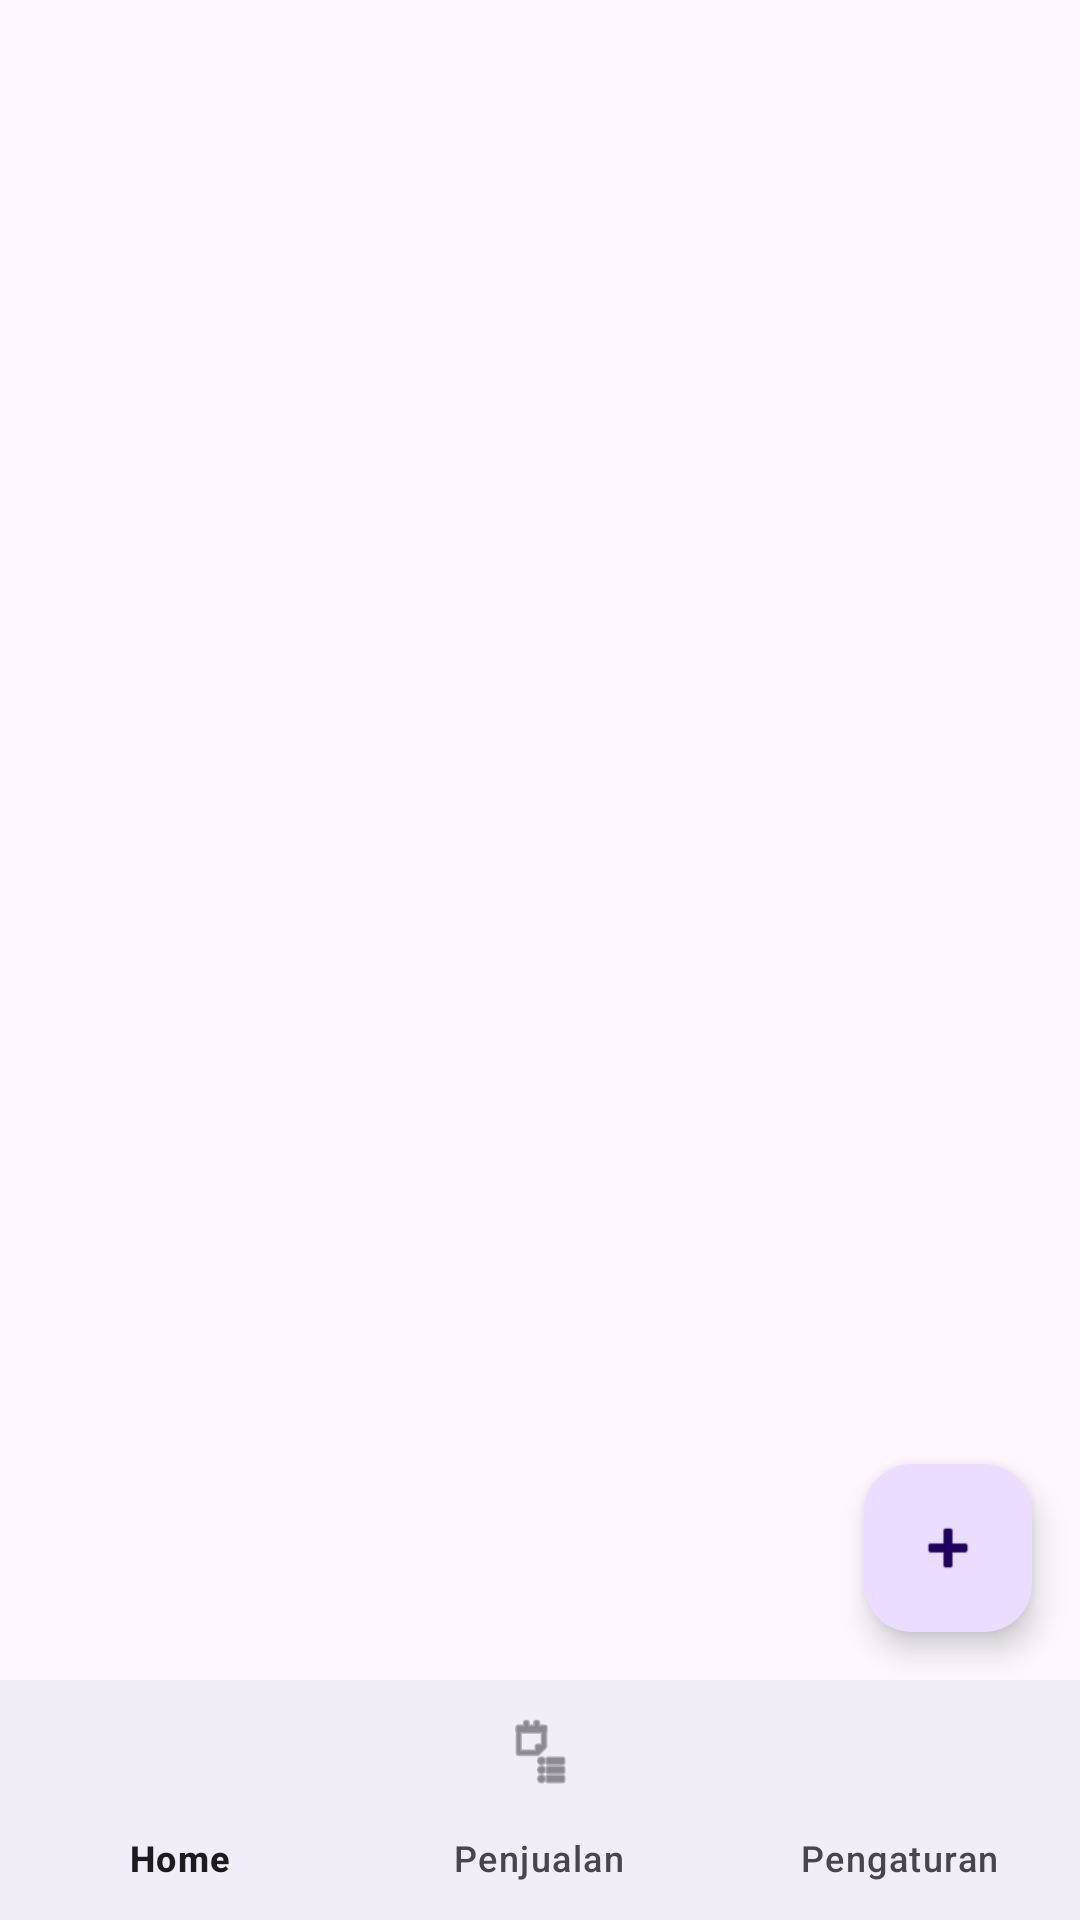

Produce the Android XML layout that renders to this screen, including the resource entries it uses.
<!-- AndroidManifest.xml: application theme Theme.BussinesApp -->
<!-- res/layout/activity_penjualan.xml -->
<?xml version="1.0" encoding="utf-8"?>
<androidx.constraintlayout.widget.ConstraintLayout
    xmlns:android="http://schemas.android.com/apk/res/android"
    xmlns:app="http://schemas.android.com/apk/res-auto"
    xmlns:tools="http://schemas.android.com/tools"
    android:id="@+id/main"
    android:layout_width="match_parent"
    android:layout_height="match_parent"
    tools:context=".Penjualan">

    
    <androidx.core.widget.NestedScrollView
        android:id="@+id/scrollView"
        android:layout_width="0dp"
        android:layout_height="0dp"
        android:importantForAccessibility="no"
        app:layout_constraintTop_toTopOf="parent"
        app:layout_constraintBottom_toTopOf="@id/bottom_navigation"
        app:layout_constraintLeft_toLeftOf="parent"
        app:layout_constraintRight_toRightOf="parent">

    <LinearLayout
        android:id="@+id/card_container"
        android:layout_width="match_parent"
        android:layout_height="wrap_content"
        android:orientation="vertical"
        android:padding="16dp" />
</androidx.core.widget.NestedScrollView>

    
        <com.google.android.material.floatingactionbutton.FloatingActionButton
        android:id="@+id/fab_add"
        android:layout_width="wrap_content"
        android:layout_height="wrap_content"
        android:layout_margin="16dp"
        android:contentDescription="Tambah Barang"
        android:src="@android:drawable/ic_input_add"
        app:layout_constraintBottom_toTopOf="@id/bottom_navigation"
        app:layout_constraintEnd_toEndOf="parent" />

    
<com.google.android.material.bottomnavigation.BottomNavigationView
android:id="@+id/bottom_navigation"
android:layout_width="0dp"
android:layout_height="wrap_content"
app:layout_constraintBottom_toBottomOf="parent"
app:layout_constraintLeft_toLeftOf="parent"
app:layout_constraintRight_toRightOf="parent"
app:menu="@menu/bottom_nav_menu" />
    </androidx.constraintlayout.widget.ConstraintLayout>
<!-- resources referenced by this layout -->
<resources>
  <style name="Theme.BussinesApp" parent="Base.Theme.BussinesApp" />
  <style name="Base.Theme.BussinesApp" parent="Theme.Material3.DayNight.NoActionBar">
          
          
      </style>
</resources>
